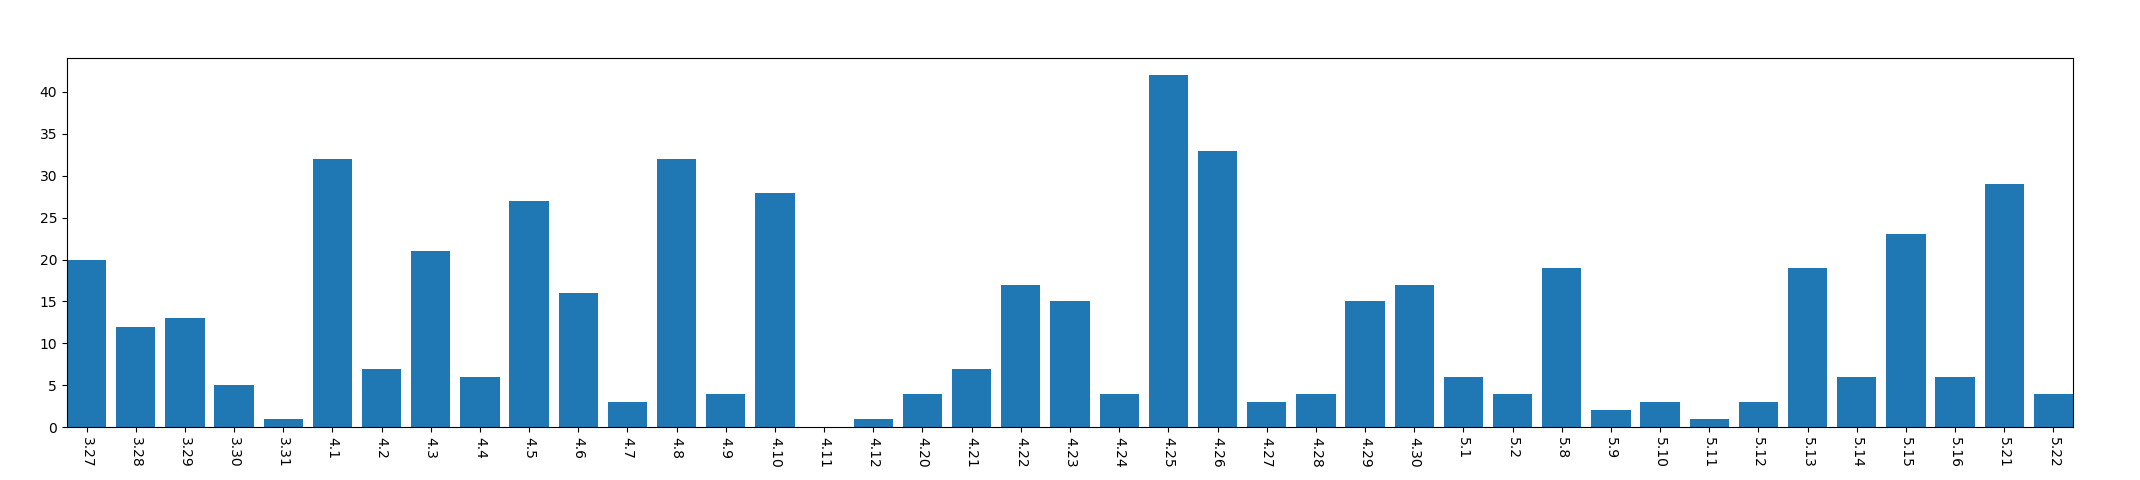

Data behind this chart, as committed beside it:
, year, mon, day, mac_address_num
0, 2013, 3, 27, 20
1, 2013, 3, 28, 12
2, 2013, 3, 29, 13
3, 2013, 3, 30, 5
4, 2013, 3, 31, 1
5, 2013, 4, 1, 32
6, 2013, 4, 2, 7
7, 2013, 4, 3, 21
8, 2013, 4, 4, 6
9, 2013, 4, 5, 27
10, 2013, 4, 6, 16
11, 2013, 4, 7, 3
12, 2013, 4, 8, 32
13, 2013, 4, 9, 4
14, 2013, 4, 10, 28
15, 2013, 4, 11, 0
16, 2013, 4, 12, 1
17, 2013, 4, 20, 4
18, 2013, 4, 21, 7
19, 2013, 4, 22, 17
20, 2013, 4, 23, 15
21, 2013, 4, 24, 4
22, 2013, 4, 25, 42
23, 2013, 4, 26, 33
24, 2013, 4, 27, 3
25, 2013, 4, 28, 4
26, 2013, 4, 29, 15
27, 2013, 4, 30, 17
28, 2013, 5, 1, 6
29, 2013, 5, 2, 4
30, 2013, 5, 8, 19
31, 2013, 5, 9, 2
32, 2013, 5, 10, 3
33, 2013, 5, 11, 1
34, 2013, 5, 12, 3
35, 2013, 5, 13, 19
36, 2013, 5, 14, 6
37, 2013, 5, 15, 23
38, 2013, 5, 16, 6
39, 2013, 5, 21, 29
40, 2013, 5, 22, 4
